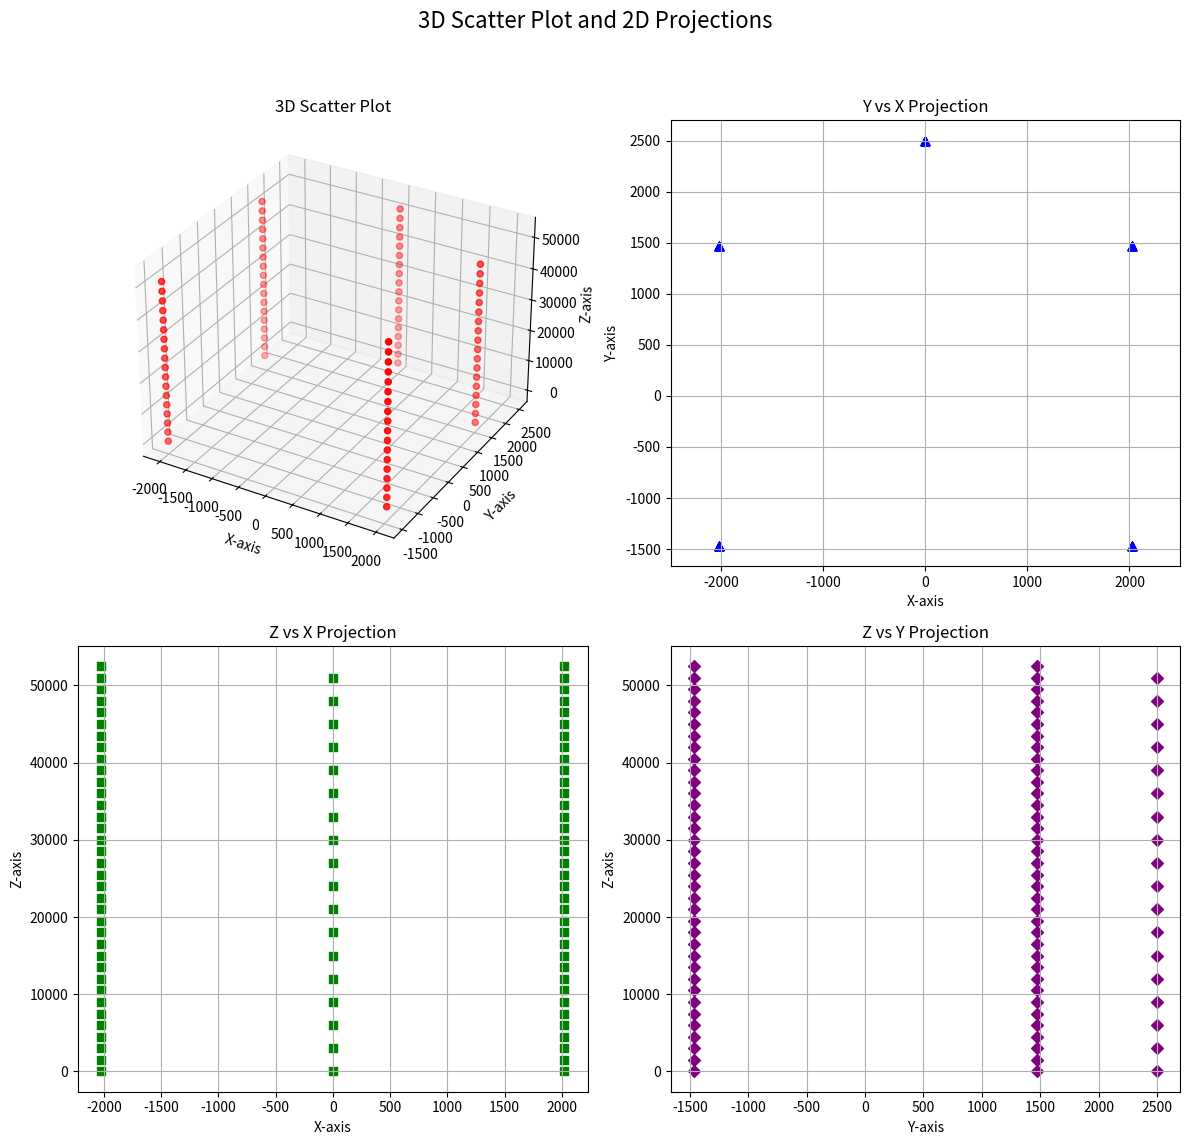

Python code for this plot:
import matplotlib.pyplot as plt
import numpy as np

# Data provided by the user
# Note: I've removed some of the non-breaking space characters for cleaner parsing.
data = np.array([
    [ 1.53080850e-13,  2.50000000e+03,  0.00000000e+00],
    [ 1.53080850e-13,  2.50000000e+03,  3.00000000e+03],
    [ 1.53080850e-13,  2.50000000e+03,  6.00000000e+03],
    [ 1.53080850e-13,  2.50000000e+03,  9.00000000e+03],
    [ 1.53080850e-13,  2.50000000e+03,  1.20000000e+04],
    [ 1.53080850e-13,  2.50000000e+03,  1.50000000e+04],
    [ 1.53080850e-13,  2.50000000e+03,  1.80000000e+04],
    [ 1.53080850e-13,  2.50000000e+03,  2.10000000e+04],
    [ 1.53080850e-13,  2.50000000e+03,  2.40000000e+04],
    [ 1.53080850e-13,  2.50000000e+03,  2.70000000e+04],
    [ 1.53080850e-13,  2.50000000e+03,  3.00000000e+04],
    [ 1.53080850e-13,  2.50000000e+03,  3.30000000e+04],
    [ 1.53080850e-13,  2.50000000e+03,  3.60000000e+04],
    [ 1.53080850e-13,  2.50000000e+03,  3.90000000e+04],
    [ 1.53080850e-13,  2.50000000e+03,  4.20000000e+04],
    [ 1.53080850e-13,  2.50000000e+03,  4.50000000e+04],
    [ 1.53080850e-13,  2.50000000e+03,  4.80000000e+04],
    [ 1.53080850e-13,  2.50000000e+03,  5.10000000e+04],
    [-2.02254249e+03,  1.46946313e+03,  1.50000000e+03],
    [-2.02254249e+03,  1.46946313e+03,  4.50000000e+03],
    [-2.02254249e+03,  1.46946313e+03,  7.50000000e+03],
    [-2.02254249e+03,  1.46946313e+03,  1.05000000e+04],
    [-2.02254249e+03,  1.46946313e+03,  1.35000000e+04],
    [-2.02254249e+03,  1.46946313e+03,  1.65000000e+04],
    [-2.02254249e+03,  1.46946313e+03,  1.95000000e+04],
    [-2.02254249e+03,  1.46946313e+03,  2.25000000e+04],
    [-2.02254249e+03,  1.46946313e+03,  2.55000000e+04],
    [-2.02254249e+03,  1.46946313e+03,  2.85000000e+04],
    [-2.02254249e+03,  1.46946313e+03,  3.15000000e+04],
    [-2.02254249e+03,  1.46946313e+03,  3.45000000e+04],
    [-2.02254249e+03,  1.46946313e+03,  3.75000000e+04],
    [-2.02254249e+03,  1.46946313e+03,  4.05000000e+04],
    [-2.02254249e+03,  1.46946313e+03,  4.35000000e+04],
    [-2.02254249e+03,  1.46946313e+03,  4.65000000e+04],
    [-2.02254249e+03,  1.46946313e+03,  4.95000000e+04],
    [-2.02254249e+03,  1.46946313e+03,  5.25000000e+04],
    [-2.02254249e+03, -1.46946313e+03,  0.00000000e+00],
    [-2.02254249e+03, -1.46946313e+03,  3.00000000e+03],
    [-2.02254249e+03, -1.46946313e+03,  6.00000000e+03],
    [-2.02254249e+03, -1.46946313e+03,  9.00000000e+03],
    [-2.02254249e+03, -1.46946313e+03,  1.20000000e+04],
    [-2.02254249e+03, -1.46946313e+03,  1.50000000e+04],
    [-2.02254249e+03, -1.46946313e+03,  1.80000000e+04],
    [-2.02254249e+03, -1.46946313e+03,  2.10000000e+04],
    [-2.02254249e+03, -1.46946313e+03,  2.40000000e+04],
    [-2.02254249e+03, -1.46946313e+03,  2.70000000e+04],
    [-2.02254249e+03, -1.46946313e+03,  3.00000000e+04],
    [-2.02254249e+03, -1.46946313e+03,  3.30000000e+04],
    [-2.02254249e+03, -1.46946313e+03,  3.60000000e+04],
    [-2.02254249e+03, -1.46946313e+03,  3.90000000e+04],
    [-2.02254249e+03, -1.46946313e+03,  4.20000000e+04],
    [-2.02254249e+03, -1.46946313e+03,  4.50000000e+04],
    [-2.02254249e+03, -1.46946313e+03,  4.80000000e+04],
    [-2.02254249e+03, -1.46946313e+03,  5.10000000e+04],
    [ 2.02254249e+03, -1.46946313e+03,  1.50000000e+03],
    [ 2.02254249e+03, -1.46946313e+03,  4.50000000e+03],
    [ 2.02254249e+03, -1.46946313e+03,  7.50000000e+03],
    [ 2.02254249e+03, -1.46946313e+03,  1.05000000e+04],
    [ 2.02254249e+03, -1.46946313e+03,  1.35000000e+04],
    [ 2.02254249e+03, -1.46946313e+03,  1.65000000e+04],
    [ 2.02254249e+03, -1.46946313e+03,  1.95000000e+04],
    [ 2.02254249e+03, -1.46946313e+03,  2.25000000e+04],
    [ 2.02254249e+03, -1.46946313e+03,  2.55000000e+04],
    [ 2.02254249e+03, -1.46946313e+03,  2.85000000e+04],
    [ 2.02254249e+03, -1.46946313e+03,  3.15000000e+04],
    [ 2.02254249e+03, -1.46946313e+03,  3.45000000e+04],
    [ 2.02254249e+03, -1.46946313e+03,  3.75000000e+04],
    [ 2.02254249e+03, -1.46946313e+03,  4.05000000e+04],
    [ 2.02254249e+03, -1.46946313e+03,  4.35000000e+04],
    [ 2.02254249e+03, -1.46946313e+03,  4.65000000e+04],
    [ 2.02254249e+03, -1.46946313e+03,  4.95000000e+04],
    [ 2.02254249e+03, -1.46946313e+03,  5.25000000e+04],
    [ 2.02254249e+03,  1.46946313e+03,  0.00000000e+00],
    [ 2.02254249e+03,  1.46946313e+03,  3.00000000e+03],
    [ 2.02254249e+03,  1.46946313e+03,  6.00000000e+03],
    [ 2.02254249e+03,  1.46946313e+03,  9.00000000e+03],
    [ 2.02254249e+03,  1.46946313e+03,  1.20000000e+04],
    [ 2.02254249e+03,  1.46946313e+03,  1.50000000e+04],
    [ 2.02254249e+03,  1.46946313e+03,  1.80000000e+04],
    [ 2.02254249e+03,  1.46946313e+03,  2.10000000e+04],
    [ 2.02254249e+03,  1.46946313e+03,  2.40000000e+04],
    [ 2.02254249e+03,  1.46946313e+03,  2.70000000e+04],
    [ 2.02254249e+03,  1.46946313e+03,  3.00000000e+04],
    [ 2.02254249e+03,  1.46946313e+03,  3.30000000e+04],
    [ 2.02254249e+03,  1.46946313e+03,  3.60000000e+04],
    [ 2.02254249e+03,  1.46946313e+03,  3.90000000e+04],
    [ 2.02254249e+03,  1.46946313e+03,  4.20000000e+04],
    [ 2.02254249e+03,  1.46946313e+03,  4.50000000e+04],
    [ 2.02254249e+03,  1.46946313e+03,  4.80000000e+04],
    [ 2.02254249e+03,  1.46946313e+03,  5.10000000e+04],
])

# Create a figure for the plots
fig = plt.figure(figsize=(12, 12))
fig.suptitle('3D Scatter Plot and 2D Projections', fontsize=16)

# --- 1. The 3D Scatter Plot (Top-Left) ---
ax1 = fig.add_subplot(2, 2, 1, projection='3d')

# Extract x, y, and z data
# The trailing comma in the original script creates a tuple, which we want to avoid.
x = data[:, 0]
y = data[:, 1]
z = data[:, 2]

# Create the 3D scatter plot
ax1.scatter(x, y, z, c='r', marker='o')

# Set labels and title for the 3D plot
ax1.set_xlabel('X-axis')
ax1.set_ylabel('Y-axis')
ax1.set_zlabel('Z-axis')
ax1.set_title('3D Scatter Plot')
ax1.grid(True)

# --- 2. Y vs X Projection (Top-Right) ---
ax2 = fig.add_subplot(2, 2, 2)
ax2.scatter(x, y, c='b', marker='^')
ax2.set_xlabel('X-axis')
ax2.set_ylabel('Y-axis')
ax2.set_title('Y vs X Projection')
ax2.grid(True)
ax2.axis('equal') # Set equal scaling

# --- 3. Z vs X Projection (Bottom-Left) ---
ax3 = fig.add_subplot(2, 2, 3)
ax3.scatter(x, z, c='g', marker='s')
ax3.set_xlabel('X-axis')
ax3.set_ylabel('Z-axis')
ax3.set_title('Z vs X Projection')
ax3.grid(True)


# --- 4. Z vs Y Projection (Bottom-Right) ---
ax4 = fig.add_subplot(2, 2, 4)
ax4.scatter(y, z, c='purple', marker='D')
ax4.set_xlabel('Y-axis')
ax4.set_ylabel('Z-axis')
ax4.set_title('Z vs Y Projection')
ax4.grid(True)

# Adjust layout to prevent labels from overlapping
plt.tight_layout(rect=[0, 0.03, 1, 0.95]) # Adjust rect to make space for the main title

# Show the plot
plt.show()

